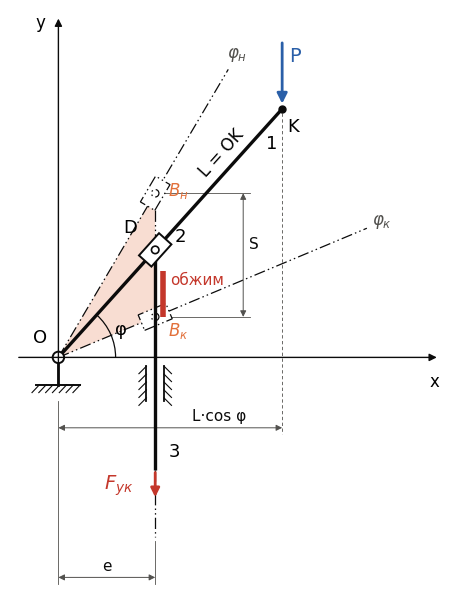

Generate this figure with matplotlib: (Note: this script raises an exception after producing the figure.)
# -*- coding: utf-8 -*-
"""Рис. 1 (v22) — расчётная (кинематическая) схема по ЕСКД (ГОСТ 2.770-68, ГОСТ 2.703-2011): звенья — линиями, шарниры —
кружками, камень — прямоугольником на кулисе, ползун (звено 3) — линией в неподвижной направляющей, стойка у оси O —
вертикальной стойкой на основании под прямым углом; крайние положения
механизма (φн, φк) — тонкими штрихпунктирными линиями с двумя точками (ГОСТ 2.303-68); схема без масштаба."""
import os
import numpy as np, matplotlib
matplotlib.use("Agg")
import matplotlib.pyplot as plt
from matplotlib.patches import Rectangle, Circle, Polygon, Arc
from matplotlib.transforms import Affine2D
from math import radians, tan, cos, sin

plt.rcParams.update({"font.family": "DejaVu Sans", "mathtext.fontset": "dejavusans", "font.size": 11})
INK, INK2, TRI, TRI_E, RED, BLUE = "#0b0b0b", "#52514e", "#f8ddd2", "#e2703a", "#c4372b", "#2a5fa8"
PHANTOM = (0, (9, 2.5, 1.2, 2.5, 1.2, 2.5))                 # штрихпунктирная с двумя точками
MAIN, THIN = 2.4, 0.9

PH_N, PH_K, PH_OB, PH = 59.47, 22.72, 41.91, 48.0
e, L, HK = 2.2, 7.6, 5.0                                     # без масштаба: e увеличено относительно L
O = np.zeros(2)
yD = lambda ph: e * tan(radians(ph))
Kp = lambda ph: L * np.array([cos(radians(ph)), sin(radians(ph))])

fig, ax = plt.subplots(figsize=(7.2, 7.6), dpi=260)
ax.set_aspect("equal"); ax.axis("off")


def arrow(p0, p1, color, lw=1.6, ms=13):
    ax.annotate("", xy=p1, xytext=p0, arrowprops=dict(arrowstyle="-|>", color=color, lw=lw, mutation_scale=ms,
                                                      shrinkA=0, shrinkB=0), zorder=8)


def dim(p0, p1, txt, off_txt, rot=0):
    ax.annotate("", xy=p1, xytext=p0, arrowprops=dict(arrowstyle="<|-|>", color=INK2, lw=0.7, mutation_scale=9,
                                                      shrinkA=0, shrinkB=0), zorder=3)
    m = (np.array(p0) + np.array(p1)) / 2 + np.array(off_txt)
    ax.text(*m, txt, ha="center", va="center", fontsize=11, color=INK, rotation=rot, zorder=9)


def stone(ph, main):
    """камень — прямоугольник на кулисе с шарниром D (ЕСКД)"""
    r = Rectangle((-0.34, -0.19), 0.68, 0.38, fc="white", ec=INK, lw=1.4 if main else THIN, ls="-" if main else PHANTOM,
                  zorder=6 if main else 4)
    r.set_transform(Affine2D().rotate_deg(ph).translate(e, yD(ph)) + ax.transData); ax.add_patch(r)
    ax.add_patch(Circle((e, yD(ph)), 0.085, fc="white", ec=INK, lw=1.2 if main else THIN, ls="-" if main else PHANTOM,
                        zorder=7 if main else 5))


# треугольник O–Bн–Bк (критерий выбора окна)
Bn, Bk = np.array([e, yD(PH_N)]), np.array([e, yD(PH_K)])
ax.add_patch(Polygon([O, Bn, Bk], closed=True, fc=TRI, ec="none", zorder=1))
# оси ДСК
arrow((-0.9, 0), (8.6, 0), INK, lw=1.0, ms=11); ax.text(8.55, -0.35, "x", fontsize=12, ha="center", va="top")
arrow((0, -0.62), (0, 7.7), INK, lw=1.0, ms=11); ax.text(-0.3, 7.6, "y", fontsize=12, ha="right", va="center")

# стойка: вертикальная стойка под шарниром O на основании (угол 90°)
ax.add_patch(Circle(O, 0.13, fc="white", ec=INK, lw=1.4, zorder=7))
ax.plot([0, 0], [-0.13, -0.62], color=INK, lw=2.0, zorder=6)
ax.plot([-0.5, 0.5], [-0.62, -0.62], color=INK, lw=1.4, zorder=6)
for xh in np.linspace(-0.43, 0.5, 7):
    ax.plot([xh, xh - 0.17], [-0.62, -0.8], color=INK, lw=0.8, zorder=6)

# кулиса 1: рабочее положение и крайние положения
for ph in (PH_N, PH_K):
    K_ = Kp(ph); ax.plot([0, K_[0]], [0, K_[1]], color=INK, lw=THIN, ls=PHANTOM, zorder=2)
    stone(ph, False)
K = Kp(PH)
ax.plot([0, K[0]], [0, K[1]], color=INK, lw=MAIN, zorder=5, solid_capstyle="round")
ax.plot(*K, "o", ms=5, color=INK, zorder=8)
stone(PH, True)

# ползун 3 — линия в неподвижной направляющей
yh = lambda ph: yD(ph) - HK
ax.plot([e, e], [yD(PH) - 0.085, yh(PH)], color=INK, lw=MAIN, zorder=5, solid_capstyle="butt")
ax.plot([e, e], [yD(PH) + 0.1, yD(PH_N) - 0.1], color=INK, lw=THIN, ls=PHANTOM, zorder=3)     # шток в положении φн
ax.plot([e, e], [yh(PH), yh(PH_K)], color=INK, lw=THIN, ls=PHANTOM, zorder=3)                  # шток в положении φк
gy0, gy1 = -1.0, -0.2                                       # направляющая между Bк и головкой в положении φн
for sg in (-1, 1):
    xg = e + sg * 0.2
    ax.plot([xg, xg], [gy0, gy1], color=INK, lw=1.3, zorder=6)
    for yy in np.linspace(gy0 + 0.08, gy1, 5):
        ax.plot([xg, xg + sg * 0.17], [yy, yy - 0.17], color=INK, lw=0.8, zorder=6)

# участок обжима — от касания головки с крышкой до конца хода
ax.plot([e + 0.17, e + 0.17], [yD(PH_OB), Bk[1]], color=RED, lw=4.0, solid_capstyle="butt", zorder=4)
ax.text(e + 0.35, yD(PH_OB) - 0.22, "обжим", color=RED, fontsize=11, ha="left", va="center")

# силы
arrow(K + np.array([0, 1.5]), K + np.array([0, 0.12]), BLUE, lw=2.0, ms=15)
ax.text(K[0] + 0.15, K[1] + 1.2, "P", color=BLUE, fontsize=14, ha="left", va="center")
arrow((e, yh(PH) - 0.06), (e, yh(PH) - 0.62), RED, lw=2.0, ms=13)
ax.text(e - 0.5, yh(PH) - 0.35, r"$F_{ук}$", color=RED, fontsize=14, ha="right", va="center")

# обозначения
ax.text(-0.25, 0.25, "O", fontsize=13, ha="right", va="bottom")
ax.text(e - 0.4, yD(PH) + 0.3, "D", fontsize=13, ha="right", va="bottom")
ax.text(K[0] + 0.12, K[1] - 0.2, "K", fontsize=13, ha="left", va="top")
ax.text(*(0.9 * K - 0.35 * np.array([-sin(radians(PH)), cos(radians(PH))])), "1", fontsize=13, ha="center", va="center")
ax.text(e + 0.45, yD(PH) + 0.1, "2", fontsize=13, ha="left", va="bottom")
ax.text(e + 0.3, yh(PH) + 0.42, "3", fontsize=13, ha="left", va="center")
ax.text(Bn[0] + 0.28, Bn[1] + 0.05, r"$B_{н}$", color=TRI_E, fontsize=12, ha="left", va="center")
ax.text(Bk[0] + 0.3, Bk[1] - 0.32, r"$B_{к}$", color=TRI_E, fontsize=12, ha="left", va="center")
for ph, lab in ((PH_N, r"$\varphi_{н}$"), (PH_K, r"$\varphi_{к}$")):
    K_ = Kp(ph); ax.text(*(K_ + 0.38 * np.array([cos(radians(ph)), sin(radians(ph))])), lab, fontsize=12, color=INK2,
                         ha="center", va="center")
ax.add_patch(Arc(O, 2.6, 2.6, theta1=0, theta2=PH, color=INK, lw=0.9, zorder=4))
ax.text(1.55 * cos(radians(PH / 2)), 1.55 * sin(radians(PH / 2)), "φ", fontsize=13, ha="center", va="center")
ax.text(*(0.78 * K + 0.36 * np.array([-sin(radians(PH)), cos(radians(PH))])), "L = OK", fontsize=12, rotation=PH,
        ha="center", va="center", rotation_mode="anchor")

# размеры
xs = e + 2.0
for p in (Bn, Bk):
    ax.plot([p[0] + 0.1, xs + 0.15], [p[1], p[1]], color=INK2, lw=0.6, zorder=2)
dim((xs, Bn[1]), (xs, Bk[1]), "S", (0.25, 0.25))
ax.plot([K[0], K[0]], [K[1] - 0.1, -1.75], color=INK2, lw=0.6, ls=(0, (4, 3)), zorder=2)
dim((0, -1.6), (K[0], -1.6), "L·cos φ", (1.1, 0.25))
ax.plot([e, e], [yh(PH_K) - 0.1, -5.15], color=INK2, lw=0.6, zorder=2)
ax.plot([0, 0], [-1.0, -5.15], color=INK2, lw=0.6, zorder=2)
dim((0, -5.0), (e, -5.0), "e", (0, 0.25))

ax.set_xlim(-1.1, 8.9); ax.set_ylim(-5.4, 7.9)
fig.savefig(os.path.join(os.path.dirname(os.path.abspath(__file__)), "fig1_scheme_v22.png"), facecolor="white",
            bbox_inches="tight", pad_inches=0.05)
print("ok")
